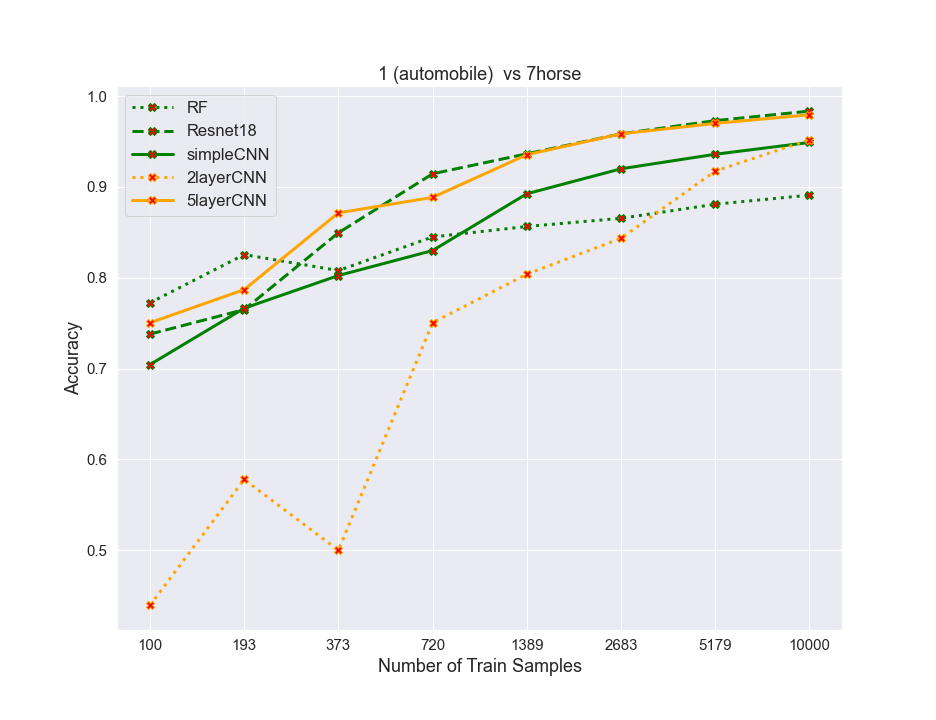

The data file committed next to this chart (first rows):
algos, 0, 1, 2, 3, 4, 5, 6, 7
RF, 0.7725, 0.8255, 0.808, 0.845, 0.8565, 0.8655, 0.881, 0.891
resnet, 0.738, 0.765, 0.8495, 0.9145, 0.9365, 0.9585, 0.973, 0.9835
simpleCNN, 0.7045, 0.7665, 0.8025, 0.83, 0.8925, 0.92, 0.936, 0.949
2layercnn, 0.4395, 0.578, 0.5, 0.7505, 0.804, 0.8435, 0.9175, 0.952
5layercnn, 0.7505, 0.787, 0.8715, 0.8885, 0.9355, 0.9585, 0.97, 0.9795
